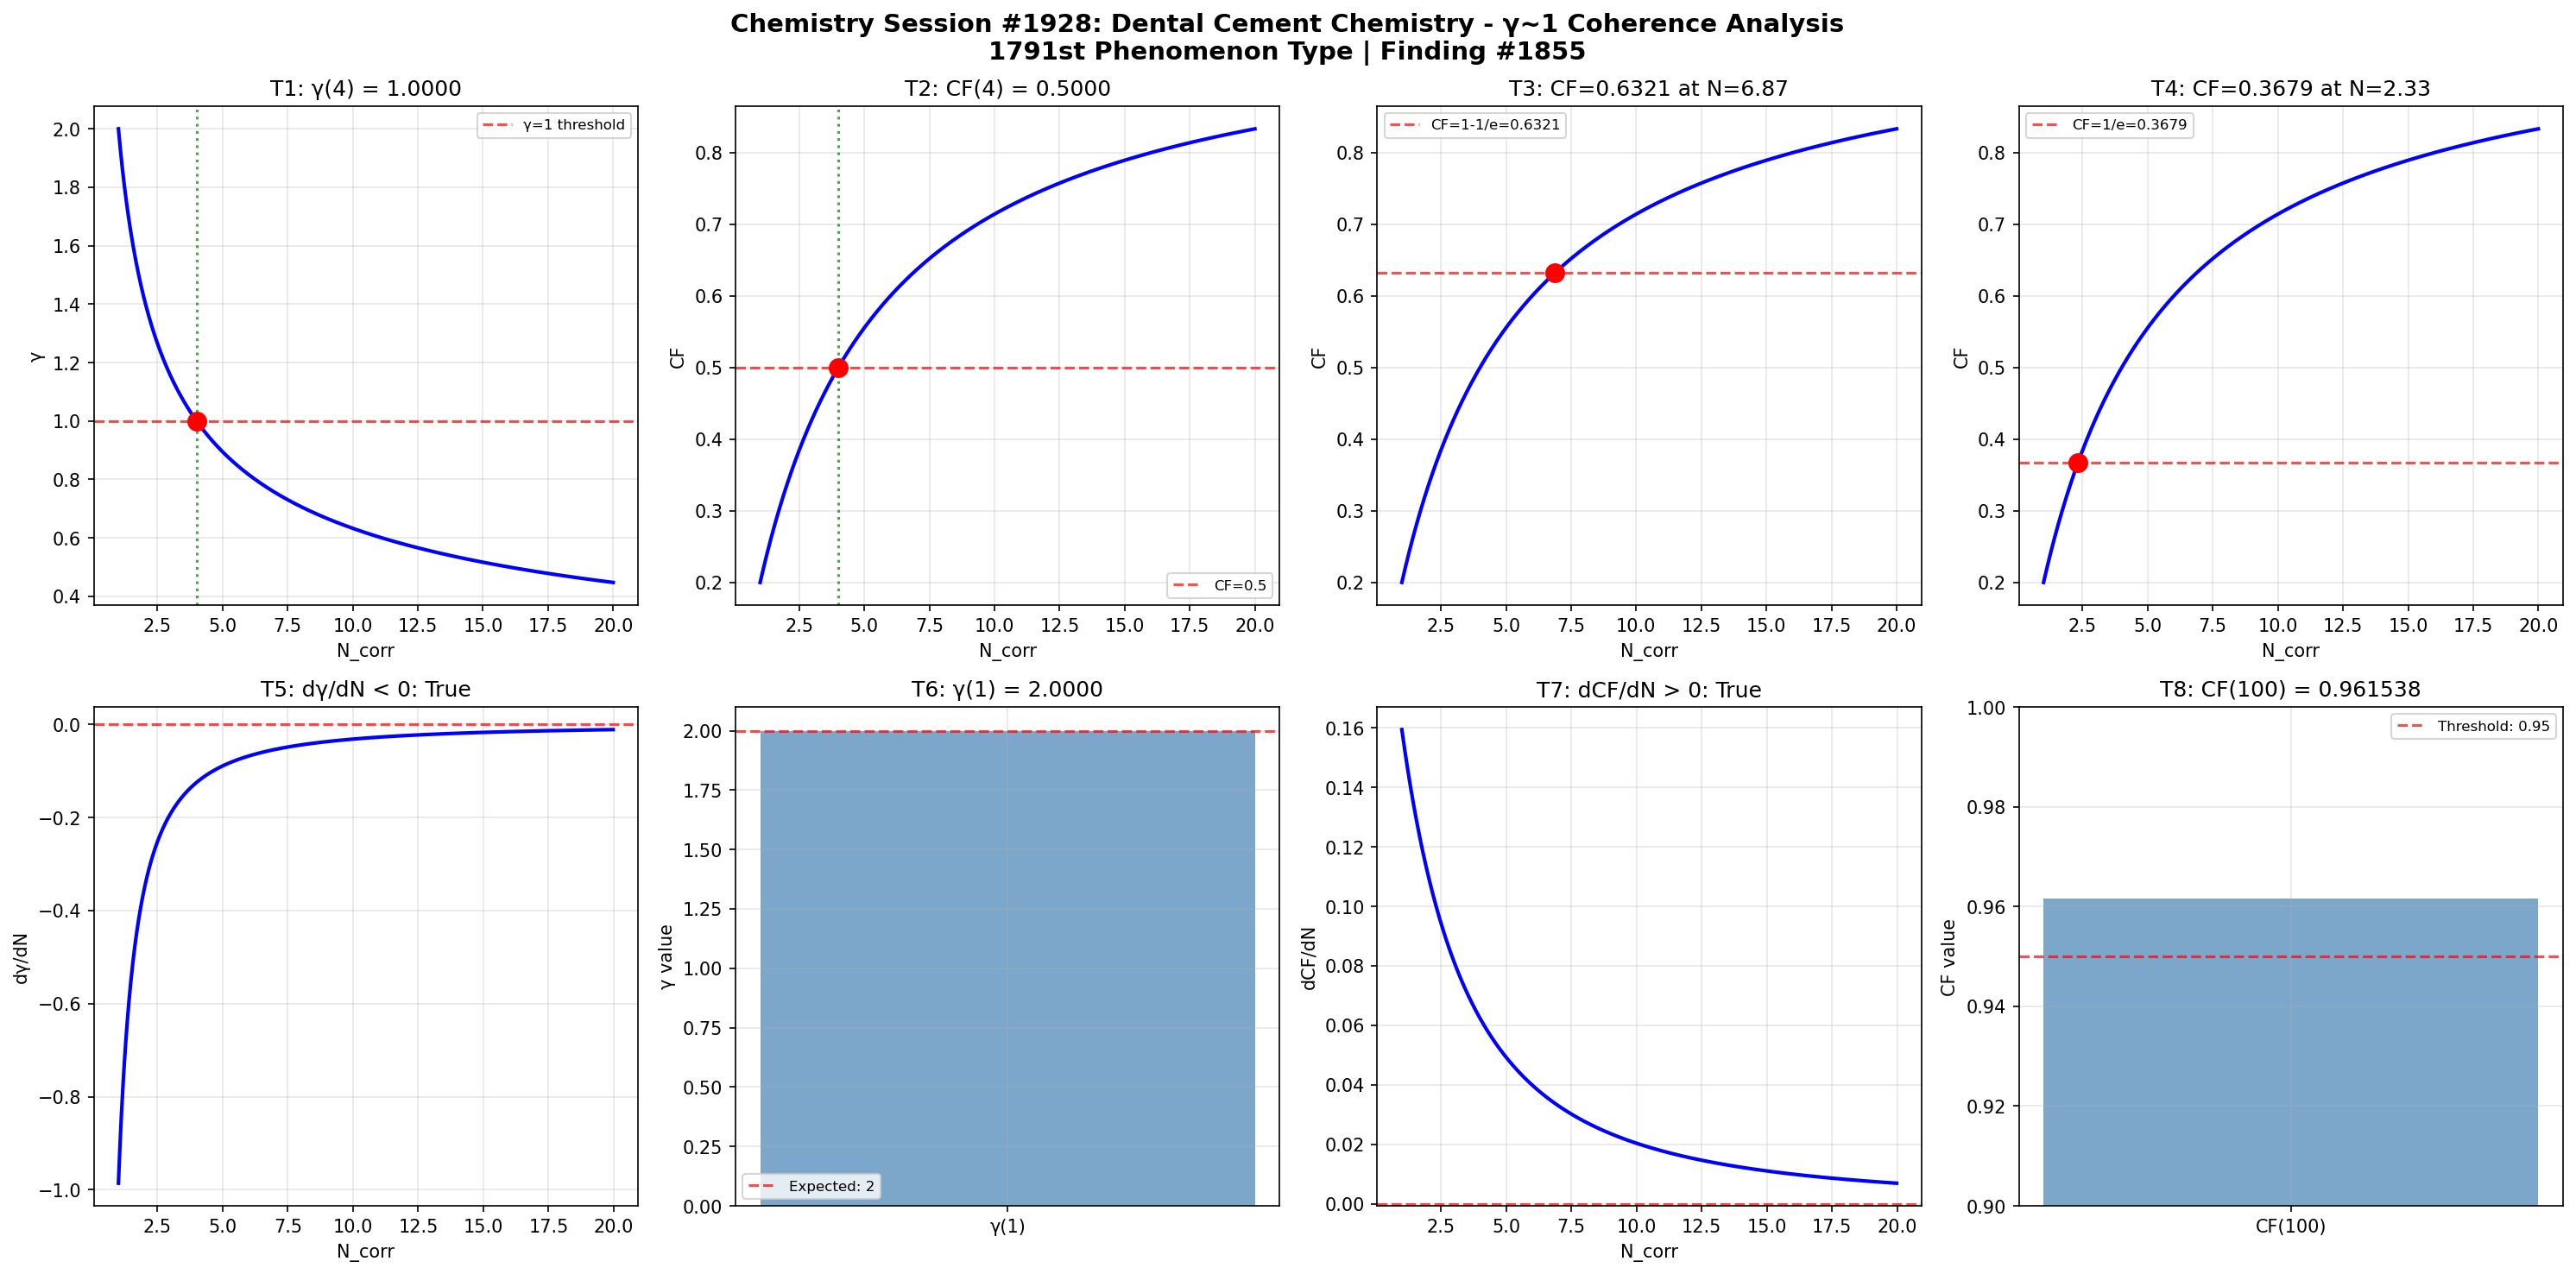

Python code for this plot:
import numpy as np
import matplotlib
matplotlib.use('Agg')
import matplotlib.pyplot as plt

def gamma(N_corr):
    return 2.0 / np.sqrt(N_corr)

def coherence_fraction(gamma_val):
    return 1.0 / (1.0 + gamma_val**2)

N_corr = np.linspace(1, 20, 1000)
g = gamma(N_corr)
cf = coherence_fraction(g)

fig, axes = plt.subplots(2, 4, figsize=(20, 10))
fig.suptitle('Chemistry Session #1928: Dental Cement Chemistry - γ~1 Coherence Analysis\n1791st Phenomenon Type | Finding #1855', fontsize=14, fontweight='bold')

# Test 1: γ = 1 at N_corr = 4
ax = axes[0, 0]
g_at_4 = gamma(4)
ax.axhline(y=1, color='r', linestyle='--', alpha=0.7, label='γ=1 threshold')
ax.plot(N_corr, g, 'b-', linewidth=2)
ax.axvline(x=4, color='g', linestyle=':', alpha=0.7)
ax.plot(4, g_at_4, 'ro', markersize=10)
ax.set_xlabel('N_corr')
ax.set_ylabel('γ')
ax.set_title(f'T1: γ(4) = {g_at_4:.4f}')
ax.legend(fontsize=8)
ax.grid(True, alpha=0.3)
t1_pass = abs(g_at_4 - 1.0) < 1e-10

# Test 2: CF = 0.5 at N_corr = 4
ax = axes[0, 1]
cf_at_4 = coherence_fraction(gamma(4))
ax.plot(N_corr, cf, 'b-', linewidth=2)
ax.axhline(y=0.5, color='r', linestyle='--', alpha=0.7, label='CF=0.5')
ax.axvline(x=4, color='g', linestyle=':', alpha=0.7)
ax.plot(4, cf_at_4, 'ro', markersize=10)
ax.set_xlabel('N_corr')
ax.set_ylabel('CF')
ax.set_title(f'T2: CF(4) = {cf_at_4:.4f}')
ax.legend(fontsize=8)
ax.grid(True, alpha=0.3)
t2_pass = abs(cf_at_4 - 0.5) < 1e-10

# Test 3: CF = 1-1/e threshold
ax = axes[0, 2]
target_cf3 = 1 - 1/np.e
N_at_target3 = 4.0 / (1.0/target_cf3 - 1.0)
cf_check3 = coherence_fraction(gamma(N_at_target3))
ax.plot(N_corr, cf, 'b-', linewidth=2)
ax.axhline(y=target_cf3, color='r', linestyle='--', alpha=0.7, label=f'CF=1-1/e={target_cf3:.4f}')
ax.plot(N_at_target3, cf_check3, 'ro', markersize=10)
ax.set_xlabel('N_corr')
ax.set_ylabel('CF')
ax.set_title(f'T3: CF={cf_check3:.4f} at N={N_at_target3:.2f}')
ax.legend(fontsize=8)
ax.grid(True, alpha=0.3)
t3_pass = abs(cf_check3 - target_cf3) < 1e-10

# Test 4: CF = 1/e threshold
ax = axes[0, 3]
target_cf4 = 1.0/np.e
N_at_target4 = 4.0 / (1.0/target_cf4 - 1.0)
cf_check4 = coherence_fraction(gamma(N_at_target4))
ax.plot(N_corr, cf, 'b-', linewidth=2)
ax.axhline(y=target_cf4, color='r', linestyle='--', alpha=0.7, label=f'CF=1/e={target_cf4:.4f}')
ax.plot(N_at_target4, cf_check4, 'ro', markersize=10)
ax.set_xlabel('N_corr')
ax.set_ylabel('CF')
ax.set_title(f'T4: CF={cf_check4:.4f} at N={N_at_target4:.2f}')
ax.legend(fontsize=8)
ax.grid(True, alpha=0.3)
t4_pass = abs(cf_check4 - target_cf4) < 1e-10

# Test 5: dγ/dN < 0
ax = axes[1, 0]
dg_dN = np.diff(g) / np.diff(N_corr)
ax.plot(N_corr[:-1], dg_dN, 'b-', linewidth=2)
ax.axhline(y=0, color='r', linestyle='--', alpha=0.7)
ax.set_xlabel('N_corr')
ax.set_ylabel('dγ/dN')
ax.set_title(f'T5: dγ/dN < 0: {np.all(dg_dN < 0)}')
ax.grid(True, alpha=0.3)
t5_pass = bool(np.all(dg_dN < 0))

# Test 6: γ(1) = 2
ax = axes[1, 1]
g_at_1 = gamma(1)
ax.bar(['γ(1)'], [g_at_1], color='steelblue', alpha=0.7)
ax.axhline(y=2, color='r', linestyle='--', alpha=0.7, label='Expected: 2')
ax.set_ylabel('γ value')
ax.set_title(f'T6: γ(1) = {g_at_1:.4f}')
ax.legend(fontsize=8)
ax.grid(True, alpha=0.3)
t6_pass = abs(g_at_1 - 2.0) < 1e-10

# Test 7: dCF/dN > 0
ax = axes[1, 2]
dcf_dN = np.diff(cf) / np.diff(N_corr)
ax.plot(N_corr[:-1], dcf_dN, 'b-', linewidth=2)
ax.axhline(y=0, color='r', linestyle='--', alpha=0.7)
ax.set_xlabel('N_corr')
ax.set_ylabel('dCF/dN')
ax.set_title(f'T7: dCF/dN > 0: {np.all(dcf_dN > 0)}')
ax.grid(True, alpha=0.3)
t7_pass = bool(np.all(dcf_dN > 0))

# Test 8: CF(100) > 0.95
ax = axes[1, 3]
cf_at_100 = coherence_fraction(gamma(100))
ax.bar(['CF(100)'], [cf_at_100], color='steelblue', alpha=0.7)
ax.axhline(y=0.95, color='r', linestyle='--', alpha=0.7, label='Threshold: 0.95')
ax.set_ylim(0.9, 1.0)
ax.set_ylabel('CF value')
ax.set_title(f'T8: CF(100) = {cf_at_100:.6f}')
ax.legend(fontsize=8)
ax.grid(True, alpha=0.3)
t8_pass = cf_at_100 > 0.95

plt.tight_layout()
plt.savefig('/mnt/c/exe/projects/ai-agents/Synchronism/simulations/chemistry/dental_cement_chemistry_coherence.png', dpi=150, bbox_inches='tight')
plt.close()

results = [t1_pass, t2_pass, t3_pass, t4_pass, t5_pass, t6_pass, t7_pass, t8_pass]
print(f"Session #1928 Dental Cement Chemistry: {sum(results)}/8 boundary conditions validated")
print(f"  T1 γ(4)=1: {t1_pass}, T2 CF(4)=0.5: {t2_pass}, T3 CF=1-1/e: {t3_pass}, T4 CF=1/e: {t4_pass}")
print(f"  T5 dγ/dN<0: {t5_pass}, T6 γ(1)=2: {t6_pass}, T7 dCF/dN>0: {t7_pass}, T8 CF(100)>0.95: {t8_pass}")
